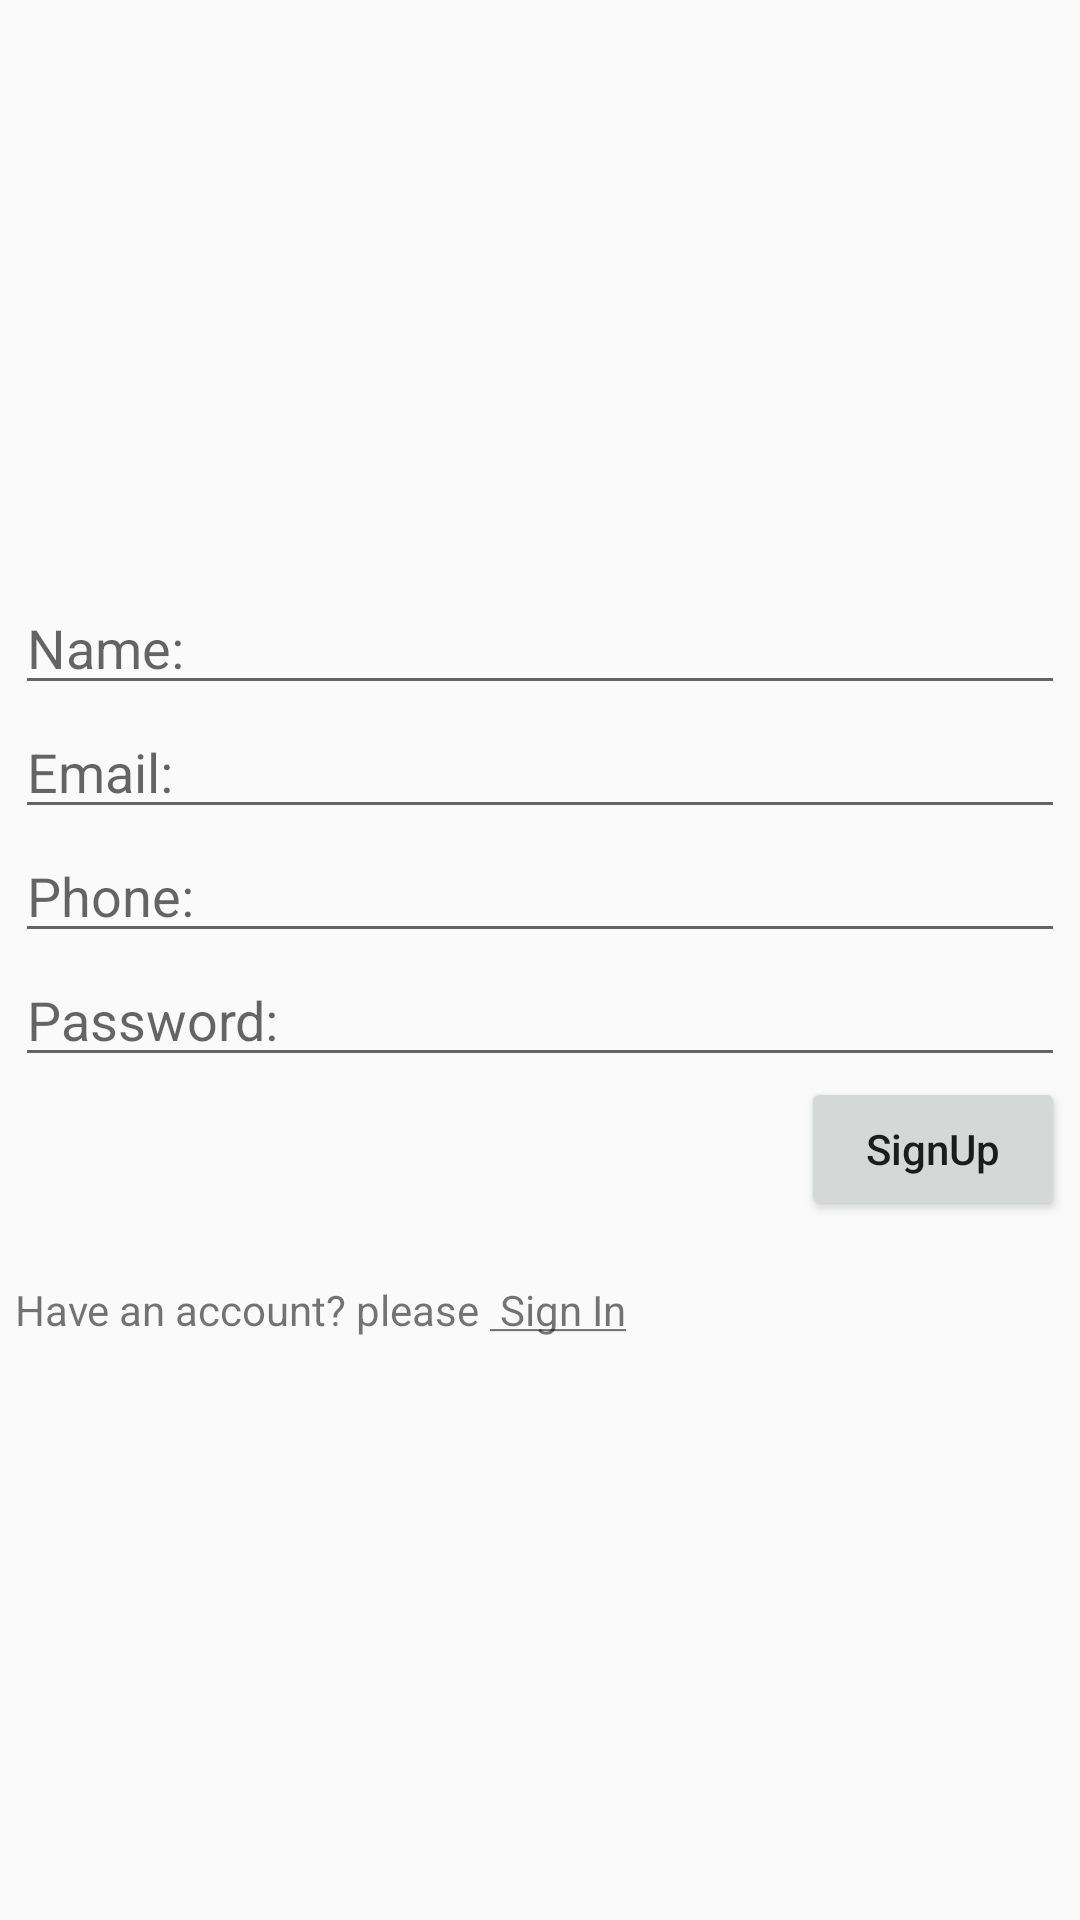

Here is an Android app screen rendered from its layout file. Give the layout XML and the strings, colors and styles it references.
<!-- AndroidManifest.xml: application theme AppTheme -->
<!-- res/layout/activity_sign_up.xml -->
<?xml version="1.0" encoding="utf-8"?>
<RelativeLayout xmlns:android="http://schemas.android.com/apk/res/android"
    xmlns:tools="http://schemas.android.com/tools"
    android:layout_width="match_parent"
    android:layout_height="match_parent"
    tools:context=".activity.SignUpActivity">

    <RelativeLayout
        android:layout_width="wrap_content"
        android:layout_height="wrap_content"
        android:layout_centerInParent="true"
        android:layout_margin="5dp">

        <EditText
            android:id="@+id/signUpNameEtId"
            android:layout_width="match_parent"
            android:layout_height="wrap_content"
            android:hint="Name:" />

        <EditText
            android:id="@+id/signUpEmailEtId"
            android:layout_width="match_parent"
            android:layout_height="wrap_content"
            android:layout_below="@+id/signUpNameEtId"
            android:hint="Email:"
            android:inputType="textEmailAddress" />

        <EditText
            android:id="@+id/signUpPhoneEtId"
            android:layout_width="match_parent"
            android:layout_height="wrap_content"
            android:layout_below="@+id/signUpEmailEtId"
            android:hint="Phone:"
            android:inputType="phone" />

        <EditText
            android:id="@+id/signUpPasswordEtId"
            android:layout_width="match_parent"
            android:layout_height="wrap_content"
            android:layout_below="@+id/signUpPhoneEtId"
            android:hint="Password:"
            android:inputType="textPassword" />

        <Button
            android:id="@+id/signUpBtnId"
            android:layout_width="wrap_content"
            android:layout_height="wrap_content"
            android:layout_below="@+id/signUpPasswordEtId"
            android:layout_alignParentRight="true"
            android:layout_marginLeft="5dp"
            android:text="SignUp"
            android:textAllCaps="false" />


        <TextView
            android:id="@+id/signInTvId"
            android:layout_width="wrap_content"
            android:layout_height="wrap_content"
            android:layout_below="@+id/signUpBtnId"
            android:layout_marginTop="20dp"
            android:text="Have an account? please " />

        <TextView
            android:id="@+id/gotoSignupTvId"
            android:layout_width="wrap_content"
            android:layout_height="wrap_content"
            android:layout_below="@+id/signUpBtnId"
            android:layout_marginTop="20dp"
            android:layout_toRightOf="@+id/signInTvId"
            android:text="@string/signin_tv" />

    </RelativeLayout>
</RelativeLayout>
<!-- resources referenced by this layout -->
<resources>
  <string name="signin_tv"><u> Sign In</u></string>
  <style name="AppTheme" parent="Theme.AppCompat.DayNight.NoActionBar">
          
          <item name="colorPrimary">@color/colorPrimary</item>
          <item name="colorPrimaryDark">@color/colorPrimaryDark</item>
          <item name="colorAccent">@color/colorAccent</item>
      </style>
  <!-- not gathered from this repository: default colours our renderer supplied (Android Studio template values) -->
  <color name="colorPrimary">#FF6200EE</color>
  <color name="colorPrimaryDark">#FF3700B3</color>
  <color name="colorAccent">#FF03DAC5</color>
</resources>
